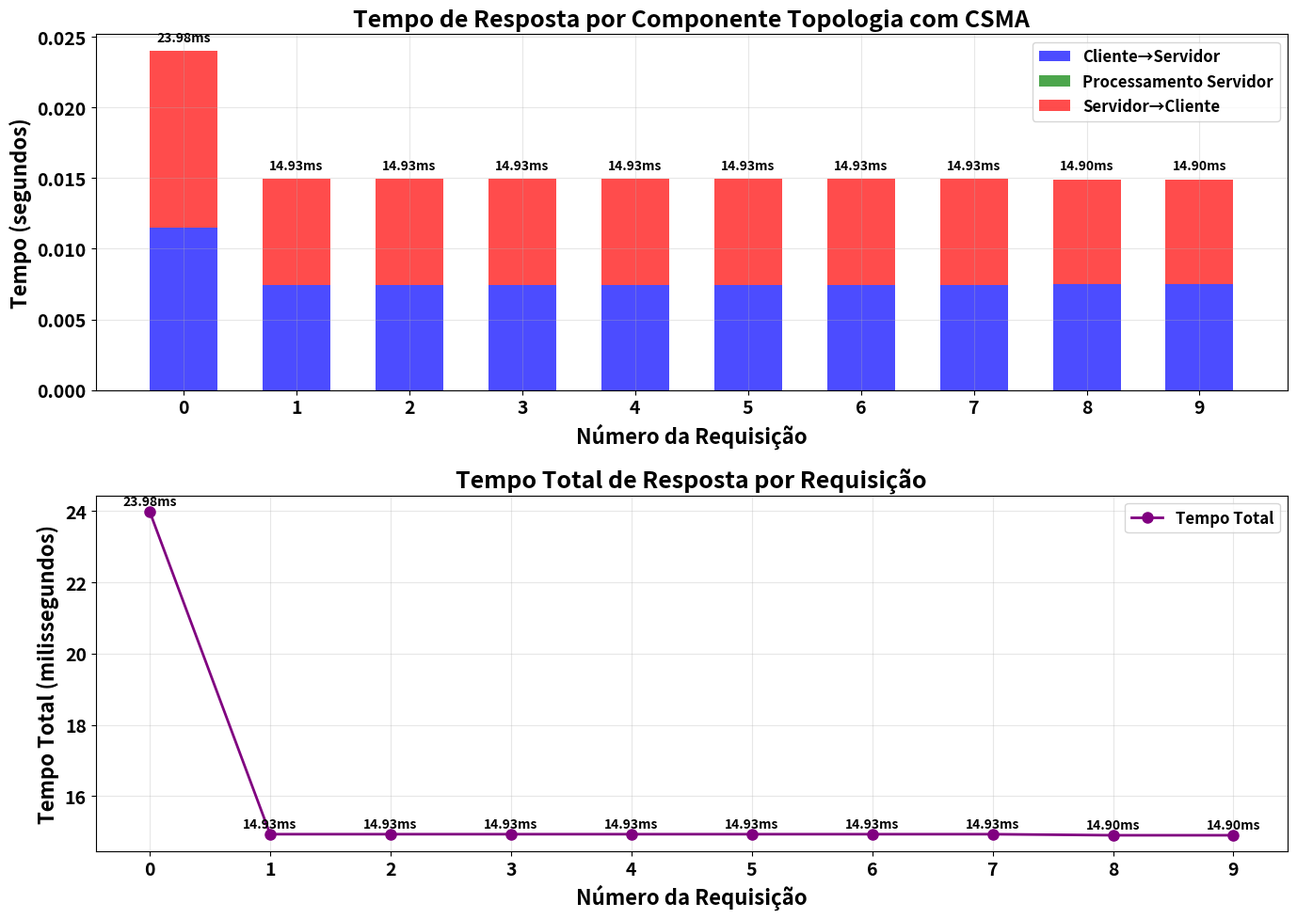

Write Python code to recreate this figure.
import matplotlib.pyplot as plt
import re

# Dados fornecidos
dados = """
At time +2s client sent 1024 bytes to 10.1.3.2 port 9
At time +2.01149s server received 1024 bytes from 10.1.1.1 port 49153
At time +2.01149s server sent 1024 bytes to 10.1.1.1 port 49153
At time +2.02398s client received 1024 bytes from 10.1.3.2 port 9
At time +3s client sent 1024 bytes to 10.1.3.2 port 9
At time +3.00746s server received 1024 bytes from 10.1.1.1 port 49153
At time +3.00746s server sent 1024 bytes to 10.1.1.1 port 49153
At time +3.01493s client received 1024 bytes from 10.1.3.2 port 9
At time +4s client sent 1024 bytes to 10.1.3.2 port 9
At time +4.00746s server received 1024 bytes from 10.1.1.1 port 49153
At time +4.00746s server sent 1024 bytes to 10.1.1.1 port 49153
At time +4.01493s client received 1024 bytes from 10.1.3.2 port 9
At time +5s client sent 1024 bytes to 10.1.3.2 port 9
At time +5.00746s server received 1024 bytes from 10.1.1.1 port 49153
At time +5.00746s server sent 1024 bytes to 10.1.1.1 port 49153
At time +5.01493s client received 1024 bytes from 10.1.3.2 port 9
At time +6s client sent 1024 bytes to 10.1.3.2 port 9
At time +6.00746s server received 1024 bytes from 10.1.1.1 port 49153
At time +6.00746s server sent 1024 bytes to 10.1.1.1 port 49153
At time +6.01493s client received 1024 bytes from 10.1.3.2 port 9
At time +7s client sent 1024 bytes to 10.1.3.2 port 9
At time +7.00746s server received 1024 bytes from 10.1.1.1 port 49153
At time +7.00746s server sent 1024 bytes to 10.1.1.1 port 49153
At time +7.01493s client received 1024 bytes from 10.1.3.2 port 9
At time +8s client sent 1024 bytes to 10.1.3.2 port 9
At time +8.00746s server received 1024 bytes from 10.1.1.1 port 49153
At time +8.00746s server sent 1024 bytes to 10.1.1.1 port 49153
At time +8.01493s client received 1024 bytes from 10.1.3.2 port 9
At time +9s client sent 1024 bytes to 10.1.3.2 port 9
At time +9.00746s server received 1024 bytes from 10.1.1.1 port 49153
At time +9.00746s server sent 1024 bytes to 10.1.1.1 port 49153
At time +9.01493s client received 1024 bytes from 10.1.3.2 port 9
At time +10s client sent 1024 bytes to 10.1.3.2 port 9
At time +10.0075s server received 1024 bytes from 10.1.1.1 port 49153
At time +10.0075s server sent 1024 bytes to 10.1.1.1 port 49153
At time +10.0149s client received 1024 bytes from 10.1.3.2 port 9
At time +11s client sent 1024 bytes to 10.1.3.2 port 9
At time +11.0075s server received 1024 bytes from 10.1.1.1 port 49153
At time +11.0075s server sent 1024 bytes to 10.1.1.1 port 49153
At time +11.0149s client received 1024 bytes from 10.1.3.2 port 9
"""

# Processar os dados
linhas = dados.strip().split('\n')
eventos = []

for linha in linhas:
    # Extrair tempo e tipo de evento
    tempo_match = re.search(r'time \+([\d.]+)s', linha)
    tempo = float(tempo_match.group(1)) if tempo_match else None
    
    if tempo is not None:
        if 'client sent' in linha:
            eventos.append({'tempo': tempo, 'tipo': 'client_sent', 'descricao': 'Cliente enviou'})
        elif 'server received' in linha:
            eventos.append({'tempo': tempo, 'tipo': 'server_received', 'descricao': 'Servidor recebeu'})
        elif 'server sent' in linha:
            eventos.append({'tempo': tempo, 'tipo': 'server_sent', 'descricao': 'Servidor enviou'})
        elif 'client received' in linha:
            eventos.append({'tempo': tempo, 'tipo': 'client_received', 'descricao': 'Cliente recebeu'})

# Organizar dados por requisição
requisicoes = []
i = 0
while i < len(eventos):
    if eventos[i]['tipo'] == 'client_sent':
        req = {
            'client_sent': eventos[i]['tempo'],
            'server_received': eventos[i+1]['tempo'],
            'server_sent': eventos[i+2]['tempo'],
            'client_received': eventos[i+3]['tempo']
        }
        requisicoes.append(req)
        i += 4
    else:
        i += 1

# Calcular tempos de resposta
tempos_requisicao = [req['client_sent'] for req in requisicoes]
tempos_ida = [req['server_received'] - req['client_sent'] for req in requisicoes]
tempos_processamento = [req['server_sent'] - req['server_received'] for req in requisicoes]
tempos_volta = [req['client_received'] - req['server_sent'] for req in requisicoes]
tempos_total = [req['client_received'] - req['client_sent'] for req in requisicoes]

# Configurar estilo global para negrito e fonte maior
plt.rcParams.update({
    'font.weight': 'bold',
    'axes.labelweight': 'bold',
    'axes.titleweight': 'bold',
    'figure.titleweight': 'bold',
    'font.size': 14
})

# Criar gráfico
fig, (ax1, ax2) = plt.subplots(2, 1, figsize=(14, 10))

# Gráfico 1: Tempos de resposta por componente
bar_width = 0.6
indices = range(len(requisicoes))

bars1 = ax1.bar(indices, tempos_ida, bar_width, label='Cliente→Servidor', color='blue', alpha=0.7)
bars2 = ax1.bar(indices, tempos_processamento, bar_width, bottom=tempos_ida, label='Processamento Servidor', color='green', alpha=0.7)
bars3 = ax1.bar(indices, tempos_volta, bar_width, bottom=[i+p for i,p in zip(tempos_ida, tempos_processamento)], 
                label='Servidor→Cliente', color='red', alpha=0.7)

ax1.set_xlabel('Número da Requisição', fontweight='bold', fontsize=16)
ax1.set_ylabel('Tempo (segundos)', fontweight='bold', fontsize=16)
ax1.set_title('Tempo de Resposta por Componente Topologia com CSMA', fontweight='bold', fontsize=18)
ax1.set_xticks(indices)
ax1.legend(prop={'weight': 'bold', 'size': 12})
ax1.grid(True, alpha=0.3)

# Adicionar valores nas barras em negrito
for i, (v1, v2, v3, total) in enumerate(zip(tempos_ida, tempos_processamento, tempos_volta, tempos_total)):
    ax1.text(i, total + 0.0005, f'{total*1000:.2f}ms', ha='center', va='bottom', fontsize=10, fontweight='bold')

# Gráfico 2: Tempo total de resposta
ax2.plot(indices, [t * 1000 for t in tempos_total], 'o-', linewidth=2, markersize=8, color='purple', label='Tempo Total')
ax2.set_xlabel('Número da Requisição', fontweight='bold', fontsize=16)
ax2.set_ylabel('Tempo Total (milissegundos)', fontweight='bold', fontsize=16)
ax2.set_title('Tempo Total de Resposta por Requisição', fontweight='bold', fontsize=18)
ax2.set_xticks(indices)
ax2.grid(True, alpha=0.3)
ax2.legend(prop={'weight': 'bold', 'size': 12})

# Adicionar valores nos pontos em negrito
for i, tempo in enumerate(tempos_total):
    ax2.text(i, tempo * 1000 + 0.1, f'{tempo*1000:.2f}ms', ha='center', va='bottom', fontsize=10, fontweight='bold')

plt.tight_layout()
plt.savefig('grafico2.pdf', format='pdf', bbox_inches='tight')
plt.show()

# Estatísticas
print("\n--- Estatísticas dos Tempos de Resposta ---")

print(f"Número total de requisições: {len(requisicoes)}")
print(f"Tempo médio total: {sum(tempos_total)/len(tempos_total)*1000:.4f} ms")
print(f"Tempo médio cliente→servidor: {sum(tempos_ida)/len(tempos_ida)*1000:.4f} ms")
print(f"Tempo médio processamento: {sum(tempos_processamento)/len(tempos_processamento)*1000:.4f} ms")
print(f"Tempo médio servidor→cliente: {sum(tempos_volta)/len(tempos_volta)*1000:.4f} ms")
print(f"Tempo mínimo total: {min(tempos_total)*1000:.4f} ms")
print(f"Tempo máximo total: {max(tempos_total)*1000:.4f} ms")

# Análise comparativa
print("\n--- Análise Comparativa ---")
print("Primeira requisição vs Demais:")
print(f"  Primeira: {tempos_total[0]*1000:.4f} ms")
print(f"  Demais: {sum(tempos_total[1:])/len(tempos_total[1:])*1000:.4f} ms em média")
print(f"  Diferença: {tempos_total[0]*1000 - sum(tempos_total[1:])/len(tempos_total[1:])*1000:.4f} ms")

variancia = sum((x - sum(tempos_total)/len(tempos_total))**2 for x in tempos_total) / len(tempos_total)
print(f"Variação (desvio padrão): {(variancia**0.5)*1000:.4f} ms")
